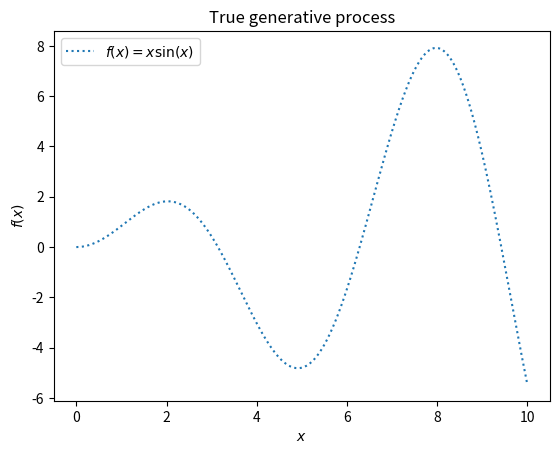

Write Python code to recreate this figure.
# -*- coding: utf-8 -*-
"""
Created on Tue Feb 22 08:35:37 2022

[redacted]
"""

import numpy as np

X = np.linspace(start=0, stop=10, num=1_000).reshape(-1, 1)
y = np.squeeze(X * np.sin(X))
import matplotlib.pyplot as plt

plt.plot(X, y, label=r"$f(x) = x \sin(x)$", linestyle="dotted")
plt.legend()
plt.xlabel("$x$")
plt.ylabel("$f(x)$")
_ = plt.title("True generative process")
plt.show()